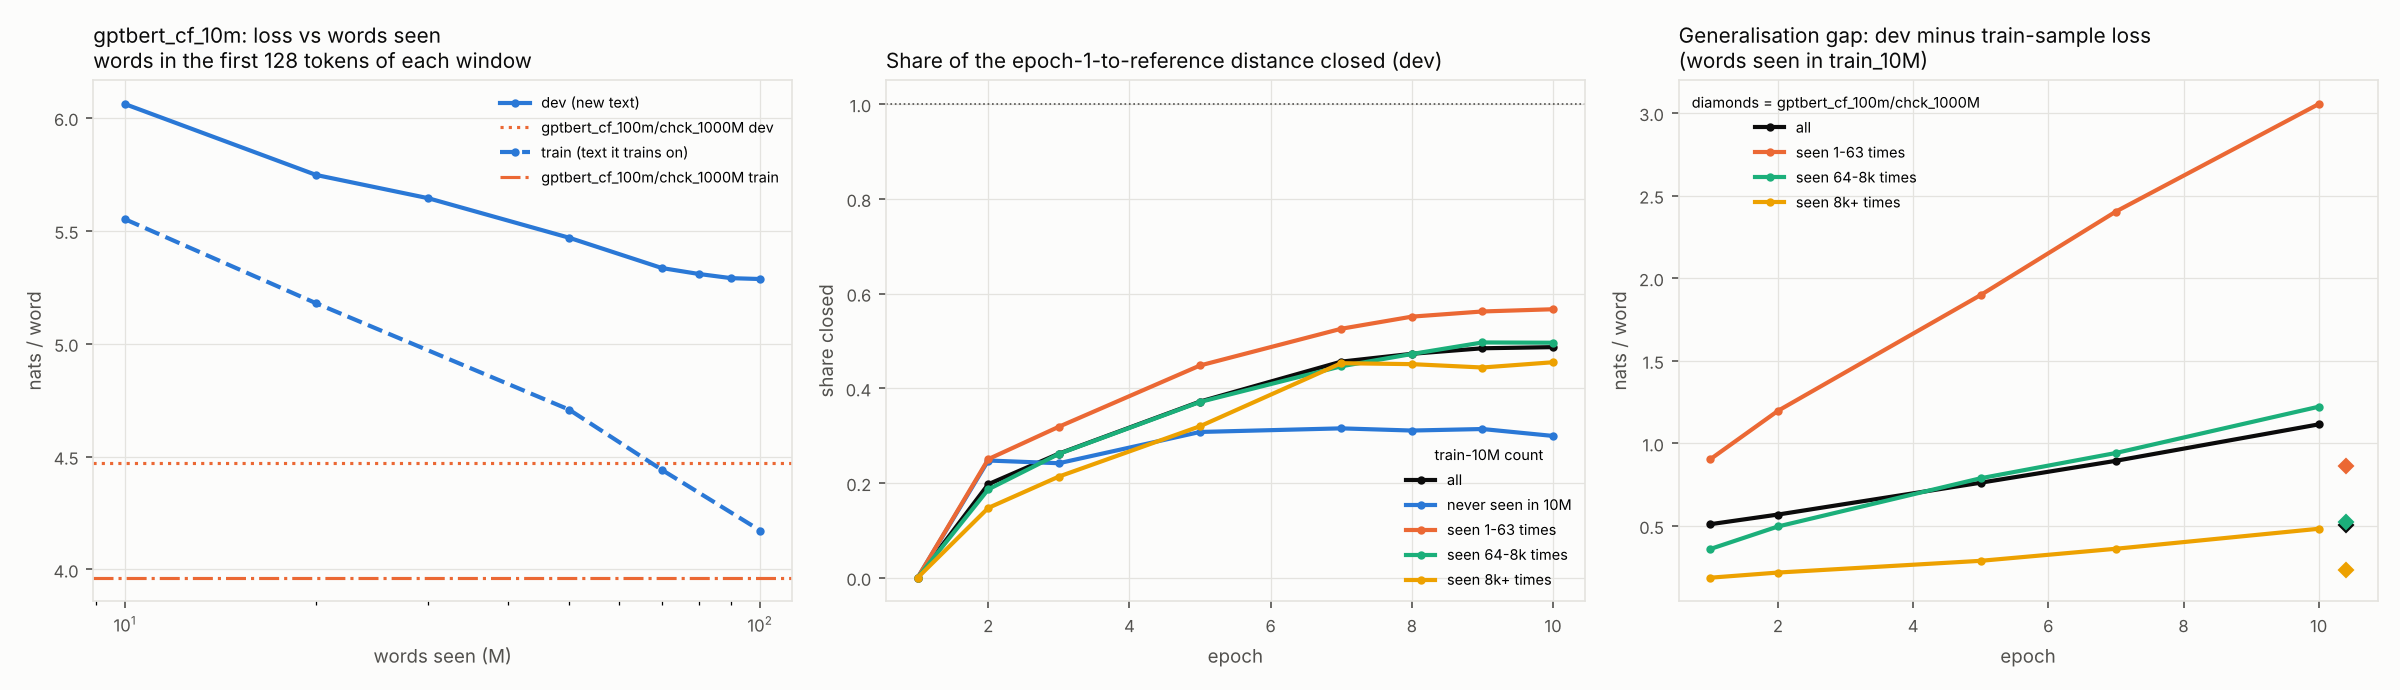

Data behind this chart, as committed beside it:
split, run, revision, words_seen, group, n, mean_nats
dev, gptbert_cf_10m, chck_10M, 10000000, all, 34111, 6.061
dev, gptbert_cf_10m, chck_10M, 10000000, never seen in 10M, 517, 25.15
dev, gptbert_cf_10m, chck_10M, 10000000, seen 1-63 times, 2134, 15.64
dev, gptbert_cf_10m, chck_10M, 10000000, seen 64-8k times, 11848, 7.561
dev, gptbert_cf_10m, chck_10M, 10000000, seen 8k+ times, 19612, 3.609
dev, gptbert_cf_10m, chck_20M, 20000000, all, 34111, 5.747
dev, gptbert_cf_10m, chck_20M, 20000000, never seen in 10M, 517, 23
dev, gptbert_cf_10m, chck_20M, 20000000, seen 1-63 times, 2134, 14.11
dev, gptbert_cf_10m, chck_20M, 20000000, seen 64-8k times, 11848, 7.193
dev, gptbert_cf_10m, chck_20M, 20000000, seen 8k+ times, 19612, 3.509
dev, gptbert_cf_10m, chck_30M, 30000000, all, 34111, 5.644
dev, gptbert_cf_10m, chck_30M, 30000000, never seen in 10M, 517, 23.05
dev, gptbert_cf_10m, chck_30M, 30000000, seen 1-63 times, 2134, 13.69
dev, gptbert_cf_10m, chck_30M, 30000000, seen 64-8k times, 11848, 7.045
dev, gptbert_cf_10m, chck_30M, 30000000, seen 8k+ times, 19612, 3.464
dev, gptbert_cf_10m, chck_50M, 50000000, all, 34111, 5.469
dev, gptbert_cf_10m, chck_50M, 50000000, never seen in 10M, 517, 22.48
dev, gptbert_cf_10m, chck_50M, 50000000, seen 1-63 times, 2134, 12.89
dev, gptbert_cf_10m, chck_50M, 50000000, seen 64-8k times, 11848, 6.828
dev, gptbert_cf_10m, chck_50M, 50000000, seen 8k+ times, 19612, 3.392
dev, gptbert_cf_10m, chck_70M, 70000000, all, 34111, 5.335
dev, gptbert_cf_10m, chck_70M, 70000000, never seen in 10M, 517, 22.41
dev, gptbert_cf_10m, chck_70M, 70000000, seen 1-63 times, 2134, 12.42
dev, gptbert_cf_10m, chck_70M, 70000000, seen 64-8k times, 11848, 6.679
dev, gptbert_cf_10m, chck_70M, 70000000, seen 8k+ times, 19612, 3.302
dev, gptbert_cf_10m, chck_80M, 80000000, all, 34111, 5.309
dev, gptbert_cf_10m, chck_80M, 80000000, never seen in 10M, 517, 22.45
dev, gptbert_cf_10m, chck_80M, 80000000, seen 1-63 times, 2134, 12.26
dev, gptbert_cf_10m, chck_80M, 80000000, seen 64-8k times, 11848, 6.628
dev, gptbert_cf_10m, chck_80M, 80000000, seen 8k+ times, 19612, 3.303
dev, gptbert_cf_10m, chck_90M, 90000000, all, 34111, 5.29
dev, gptbert_cf_10m, chck_90M, 90000000, never seen in 10M, 517, 22.42
dev, gptbert_cf_10m, chck_90M, 90000000, seen 1-63 times, 2134, 12.19
dev, gptbert_cf_10m, chck_90M, 90000000, seen 64-8k times, 11848, 6.58
dev, gptbert_cf_10m, chck_90M, 90000000, seen 8k+ times, 19612, 3.308
dev, gptbert_cf_10m, chck_100M, 100000000, all, 34111, 5.286
dev, gptbert_cf_10m, chck_100M, 100000000, never seen in 10M, 517, 22.55
dev, gptbert_cf_10m, chck_100M, 100000000, seen 1-63 times, 2134, 12.16
dev, gptbert_cf_10m, chck_100M, 100000000, seen 64-8k times, 11848, 6.581
dev, gptbert_cf_10m, chck_100M, 100000000, seen 8k+ times, 19612, 3.3
dev, gptbert_cf_100m, chck_1000M, , all, 34111, 4.469
dev, gptbert_cf_100m, chck_1000M, , never seen in 10M, 517, 16.46
dev, gptbert_cf_100m, chck_1000M, , seen 1-63 times, 2134, 9.507
dev, gptbert_cf_100m, chck_1000M, , seen 64-8k times, 11848, 5.586
dev, gptbert_cf_100m, chck_1000M, , seen 8k+ times, 19612, 2.93
train, gptbert_cf_10m, chck_10M, 10000000, all, 22774, 5.551
train, gptbert_cf_10m, chck_10M, 10000000, never seen in 10M, 147, 24.72
train, gptbert_cf_10m, chck_10M, 10000000, seen 1-63 times, 1359, 14.74
train, gptbert_cf_10m, chck_10M, 10000000, seen 64-8k times, 7929, 7.201
train, gptbert_cf_10m, chck_10M, 10000000, seen 8k+ times, 13339, 3.423
train, gptbert_cf_10m, chck_20M, 20000000, all, 22774, 5.179
train, gptbert_cf_10m, chck_20M, 20000000, never seen in 10M, 147, 23.02
train, gptbert_cf_10m, chck_20M, 20000000, seen 1-63 times, 1359, 12.91
train, gptbert_cf_10m, chck_20M, 20000000, seen 64-8k times, 7929, 6.697
train, gptbert_cf_10m, chck_20M, 20000000, seen 8k+ times, 13339, 3.292
train, gptbert_cf_10m, chck_50M, 50000000, all, 22774, 4.708
train, gptbert_cf_10m, chck_50M, 50000000, never seen in 10M, 147, 20.29
train, gptbert_cf_10m, chck_50M, 50000000, seen 1-63 times, 1359, 11
train, gptbert_cf_10m, chck_50M, 50000000, seen 64-8k times, 7929, 6.04
train, gptbert_cf_10m, chck_50M, 50000000, seen 8k+ times, 13339, 3.104
... 15 more rows
